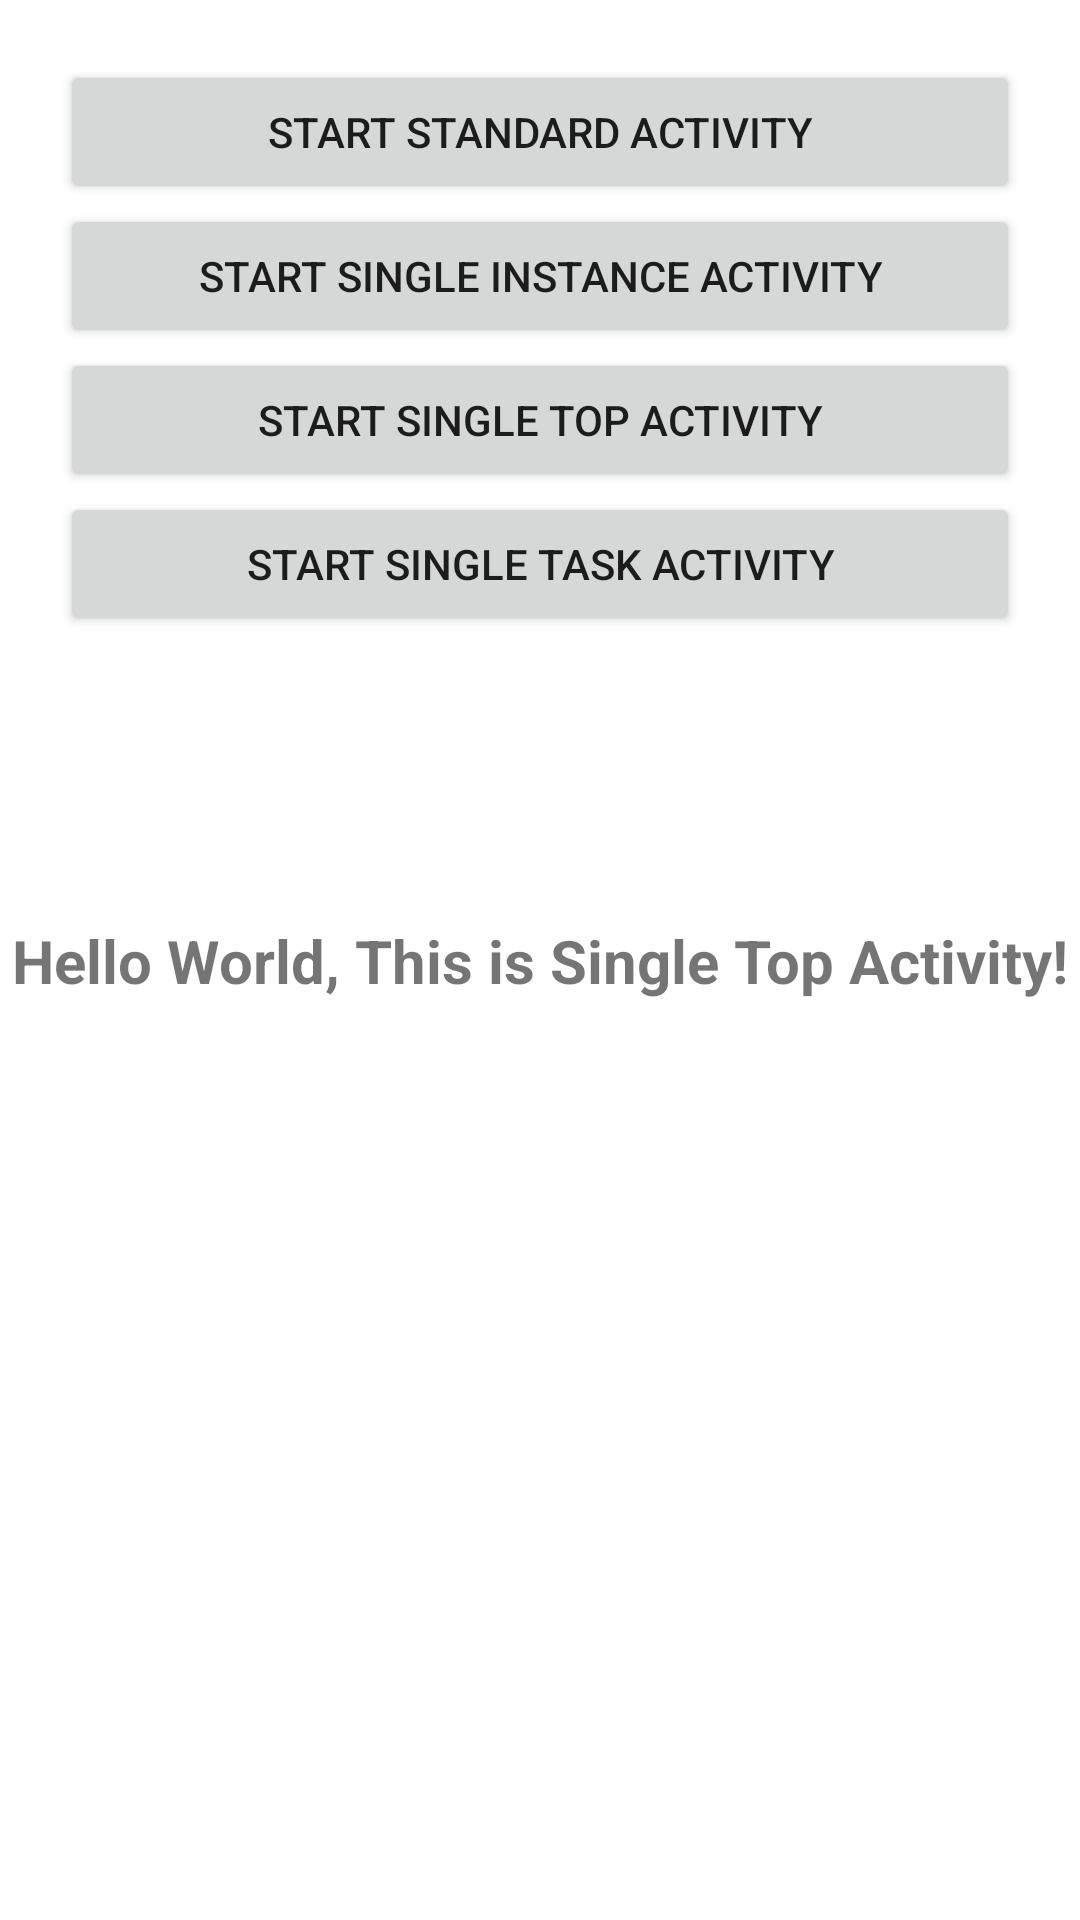

Produce the Android XML layout that renders to this screen, including the resource entries it uses.
<!-- AndroidManifest.xml: application theme Theme.AndroidFundamentalsByDanTech -->
<!-- res/layout/activity_single_top.xml -->
<?xml version="1.0" encoding="utf-8"?>
<layout>
    <androidx.constraintlayout.widget.ConstraintLayout xmlns:android="http://schemas.android.com/apk/res/android"
        xmlns:app="http://schemas.android.com/apk/res-auto"
        xmlns:tools="http://schemas.android.com/tools"
        android:id="@+id/main"
        android:layout_width="match_parent"
        android:layout_height="match_parent"
        tools:context=".activity.SingleTopActivity">
        <LinearLayout
            app:layout_constraintTop_toTopOf="parent"
            app:layout_constraintStart_toStartOf="parent"
            app:layout_constraintEnd_toEndOf="parent"
            android:padding="20dp"
            android:orientation="vertical"
            android:layout_width="match_parent"
            android:layout_height="wrap_content">
            <Button
                android:id="@+id/startStandardActivityButton"
                android:text="Start Standard Activity"
                android:layout_width="match_parent"
                android:layout_height="wrap_content"/>
            <Button
                android:id="@+id/startSingleInstanceActivityButton"
                android:text="Start Single Instance Activity"
                android:layout_width="match_parent"
                android:layout_height="wrap_content"/>
            <Button
                android:id="@+id/startSingleTopActivityButton"
                android:text="Start Single Top Activity"
                android:layout_width="match_parent"
                android:layout_height="wrap_content"/>
            <Button
                android:id="@+id/startSingleTaskActivityButton"
                android:text="Start Single Task Activity"
                android:layout_width="match_parent"
                android:layout_height="wrap_content"/>
        </LinearLayout>
        <TextView
            android:id="@+id/textView"
            android:textSize="20sp"
            android:textStyle="bold"
            android:layout_width="wrap_content"
            android:layout_height="wrap_content"
            android:text="Hello World, This is Single Top Activity!"
            app:layout_constraintBottom_toBottomOf="parent"
            app:layout_constraintLeft_toLeftOf="parent"
            app:layout_constraintRight_toRightOf="parent"
            app:layout_constraintTop_toTopOf="parent" />
    </androidx.constraintlayout.widget.ConstraintLayout>
</layout>
<!-- resources referenced by this layout -->
<resources>
  <style name="Theme.AndroidFundamentalsByDanTech" parent="android:Theme.Material.Light.NoActionBar">
          <item name="android:statusBarColor">@android:color/transparent</item>
          <item name="android:windowBackground">@android:color/white</item>
      </style>
</resources>
